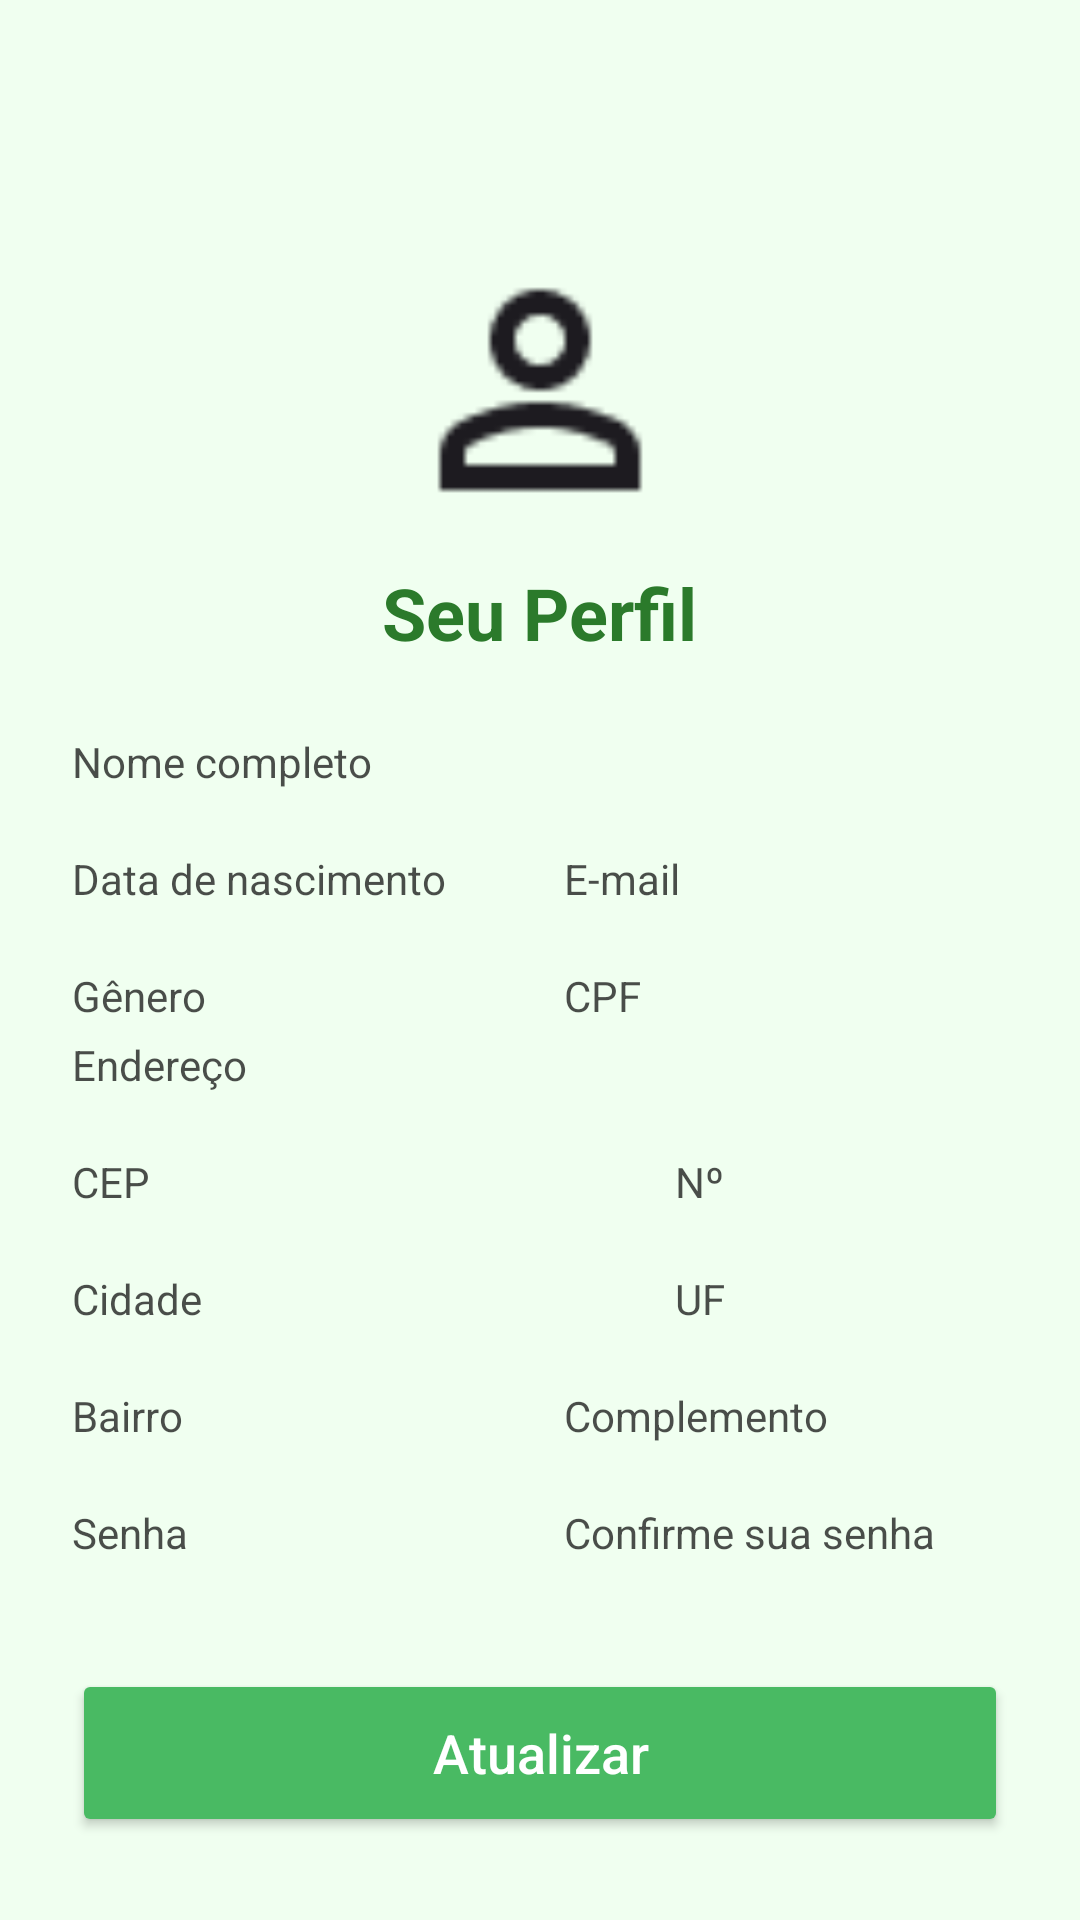

Here is an Android app screen rendered from its layout file. Give the layout XML and the strings, colors and styles it references.
<!-- AndroidManifest.xml: application theme Theme.CarsonUmAplicativoParaDescarteDeMedicamentos -->
<!-- res/layout/activity_editar_perfil.xml -->
<?xml version="1.0" encoding="utf-8"?>
<ScrollView xmlns:android="http://schemas.android.com/apk/res/android"
    xmlns:app="http://schemas.android.com/apk/res-auto"
    xmlns:tools="http://schemas.android.com/tools"
    android:layout_width="match_parent"
    android:layout_height="match_parent"
    android:background="#F0FFF0"
    android:fillViewport="true"
    tools:context=".ProfileActivity">

    <LinearLayout
        android:layout_width="match_parent"
        android:layout_height="wrap_content"
        android:orientation="vertical"
        android:padding="24dp">

        <ImageButton
            android:id="@+id/btnBack"
            android:layout_width="48dp"
            android:layout_height="48dp"
            android:background="?attr/selectableItemBackgroundBorderless"
            android:src="@drawable/ic_arrow_back"
            android:contentDescription="Voltar"
            app:tint="@android:color/black" />

        <ImageView
            android:id="@+id/imgProfileLogo"
            android:layout_width="100dp"
            android:layout_height="100dp"
            android:layout_gravity="center_horizontal"
            android:layout_marginTop="8dp"
            android:src="@drawable/ic_profile"
            android:contentDescription="Logo do Perfil"/>

        <TextView
            android:id="@+id/txtProfileTitle"
            android:layout_width="wrap_content"
            android:layout_height="wrap_content"
            android:layout_gravity="center_horizontal"
            android:layout_marginTop="8dp"
            android:layout_marginBottom="24dp"
            android:text="Seu Perfil"
            android:textColor="#2B7A2B"
            android:textSize="24sp"
            android:textStyle="bold" />

        <TextView
            style="@style/FormLabel"
            android:text="Nome completo" />
        <EditText
            android:id="@+id/edtFullName"
            style="@style/FormEditText"
            android:inputType="textPersonName"
            android:text="João da Silva Santos" />

        <LinearLayout style="@style/FormRow">
            <LinearLayout style="@style/FormColumn">
                <TextView
                    style="@style/FormLabel"
                    android:text="Data de nascimento" />
                <EditText
                    android:id="@+id/edtBirthDate"
                    style="@style/FormEditText"
                    android:inputType="date"
                    android:text="XX/XX/XXXX" />
            </LinearLayout>
            <View style="@style/FormSpacer" />
            <LinearLayout style="@style/FormColumn">
                <TextView
                    style="@style/FormLabel"
                    android:text="E-mail" />
                <EditText
                    android:id="@+id/edtEmail"
                    style="@style/FormEditText"
                    android:inputType="textEmailAddress"
                    android:text="joaozinho@gmail.com" />
            </LinearLayout>
        </LinearLayout>

        <LinearLayout style="@style/FormRow">
            <LinearLayout style="@style/FormColumn">
                <TextView
                    style="@style/FormLabel"
                    android:text="Gênero" />
                <EditText
                    android:id="@+id/edtGender"
                    style="@style/FormEditText"
                    android:inputType="text"
                    android:text="Escolha" />
            </LinearLayout>
            <View style="@style/FormSpacer" />
            <LinearLayout style="@style/FormColumn">
                <TextView
                    style="@style/FormLabel"
                    android:text="CPF" />
                <EditText
                    android:id="@+id/edtCpf"
                    style="@style/FormEditText"
                    android:inputType="number"
                    android:text="123.456.789-00" />
            </LinearLayout>
        </LinearLayout>

        <TextView
            style="@style/FormLabel"
            android:text="Endereço" />
        <EditText
            android:id="@+id/edtAddress"
            style="@style/FormEditText"
            android:inputType="text"
            android:text="Rua pedro alvares" />

        <LinearLayout style="@style/FormRow">
            <LinearLayout style="@style/FormColumn">
                <TextView
                    style="@style/FormLabel"
                    android:text="CEP" />
                <EditText
                    android:id="@+id/edtCep"
                    style="@style/FormEditText"
                    android:inputType="number"
                    android:text="01234-567" />
            </LinearLayout>
            <View style="@style/FormSpacer" />
            <LinearLayout style="@style/FormColumnSmall">
                <TextView
                    style="@style/FormLabel"
                    android:text="Nº" />
                <EditText
                    android:id="@+id/edtNumber"
                    style="@style/FormEditText"
                    android:inputType="number"
                    android:text="123" />
            </LinearLayout>
        </LinearLayout>

        <LinearLayout style="@style/FormRow">
            <LinearLayout style="@style/FormColumn">
                <TextView
                    style="@style/FormLabel"
                    android:text="Cidade" />
                <EditText
                    android:id="@+id/edtCity"
                    style="@style/FormEditText"
                    android:inputType="text"
                    android:text="São Paulo" />
            </LinearLayout>
            <View style="@style/FormSpacer" />
            <LinearLayout style="@style/FormColumnSmall">
                <TextView
                    style="@style/FormLabel"
                    android:text="UF" />
                <EditText
                    android:id="@+id/edtState"
                    style="@style/FormEditText"
                    android:inputType="textCapCharacters"
                    android:maxLength="2"
                    android:text="SP" />
            </LinearLayout>
        </LinearLayout>

        <LinearLayout style="@style/FormRow">
            <LinearLayout style="@style/FormColumn">
                <TextView
                    style="@style/FormLabel"
                    android:text="Bairro" />
                <EditText
                    android:id="@+id/edtNeighborhood"
                    style="@style/FormEditText"
                    android:inputType="text"
                    android:text="Jardim Pinheiros" />
            </LinearLayout>
            <View style="@style/FormSpacer" />
            <LinearLayout style="@style/FormColumn">
                <TextView
                    style="@style/FormLabel"
                    android:text="Complemento" />
                <EditText
                    android:id="@+id/edtComplement"
                    style="@style/FormEditText"
                    android:inputType="text"
                    android:text="Apto. 123 A" />
            </LinearLayout>
        </LinearLayout>

        <LinearLayout style="@style/FormRow">
            <LinearLayout style="@style/FormColumn">
                <TextView
                    style="@style/FormLabel"
                    android:text="Senha" />
                <EditText
                    android:id="@+id/edtPassword"
                    style="@style/FormEditText"
                    android:inputType="textPassword"
                    android:text="***********" />
            </LinearLayout>
            <View style="@style/FormSpacer" />
            <LinearLayout style="@style/FormColumn">
                <TextView
                    style="@style/FormLabel"
                    android:text="Confirme sua senha" />
                <EditText
                    android:id="@+id/edtConfirmPassword"
                    style="@style/FormEditText"
                    android:inputType="textPassword"
                    android:text="***********" />
            </LinearLayout>
        </LinearLayout>

        <Button
            android:id="@+id/btnUpdate"
            android:layout_width="match_parent"
            android:layout_height="56dp"
            android:layout_marginTop="32dp"
            android:backgroundTint="#49BA63"
            android:text="Atualizar"
            android:textAllCaps="false"
            android:textColor="@android:color/white"
            android:textSize="18sp" />

    </LinearLayout>
</ScrollView>
<!-- resources referenced by this layout -->
<resources>
  <!-- drawable ic_profile: png bitmap (drawable, 568 bytes) -->
  <style name="FormColumn">
          <item name="android:layout_width">0dp</item>
          <item name="android:layout_height">wrap_content</item>
          <item name="android:layout_weight">1</item>
          <item name="android:orientation">vertical</item>
      </style>
  <style name="FormColumnSmall">
          <item name="android:layout_width">0dp</item>
          <item name="android:layout_height">wrap_content</item>
          <item name="android:layout_weight">0.6</item>
          <item name="android:orientation">vertical</item>
      </style>
  <style name="FormEditText" parent="Widget.AppCompat.EditText">
          <item name="android:background">@drawable/edit_text_background_green</item>
          <item name="android:paddingLeft">12dp</item>
          <item name="android:paddingRight">12dp</item>
          <item name="android:paddingTop">8dp</item>
          <item name="android:paddingBottom">8dp</item>
          <item name="android:textColor">?attr/colorOnSurface</item>
          <item name="android:gravity">center_vertical</item>
          <item name="android:singleLine">true</item>
          <item name="android:textSize">16sp</item>
      </style>
  <style name="FormLabel" parent="Widget.AppCompat.TextView">
          <item name="android:layout_width">wrap_content</item>
          <item name="android:layout_height">wrap_content</item>
          <item name="android:textColor">?attr/colorOnSurface</item>
          <item name="android:alpha">0.7</item>
          <item name="android:textSize">14sp</item>
          <item name="android:layout_marginBottom">4dp</item>
      </style>
  <style name="FormRow">
          <item name="android:layout_width">match_parent</item>
          <item name="android:layout_height">wrap_content</item>
          <item name="android:orientation">horizontal</item>
          <item name="android:layout_marginTop">16dp</item>
      </style>
  <style name="FormSpacer">
          <item name="android:layout_width">16dp</item>
          <item name="android:layout_height">1dp</item>
      </style>
  <style name="Theme.CarsonUmAplicativoParaDescarteDeMedicamentos" parent="Base.Theme.CarsonUmAplicativoParaDescarteDeMedicamentos" />
  <!-- drawable edit_text_background_green (drawable) -->
  <?xml version="1.0" encoding="utf-8"?>
  <shape xmlns:android="http://schemas.android.com/apk/res/android"
      android:shape="rectangle">
  
      
      <solid android:color="#FFFFFF" />
  
      
      <stroke
          android:width="1dp"
          android:color="#6ED26E" />
  
      
      <corners android:radius="50dp" />
  
      
      <padding
          android:left="12dp"
          android:top="8dp"
          android:right="12dp"
          android:bottom="8dp" />
  </shape>
  <style name="Base.Theme.CarsonUmAplicativoParaDescarteDeMedicamentos" parent="Theme.Material3.DayNight.NoActionBar">
  
          
          <item name="colorPrimary">@color/carson_verde_claro</item>
          <item name="colorOnPrimary">@color/white</item>
          <item name="colorSurface">@color/white</item> 
          <item name="android:colorBackground">@color/carson_verde_suave</item> 
          <item name="colorOnSurface">@color/black</item>
          <item name="colorError">#B00020</item>
          <item name="colorOnError">@color/white</item>
  
      </style>
  <color name="carson_verde_claro">#16A34A</color>
  <color name="white">#FFFFFFFF</color>
  <color name="carson_verde_suave">#E8F5E9</color>
  <color name="black">#FF000000</color>
</resources>
